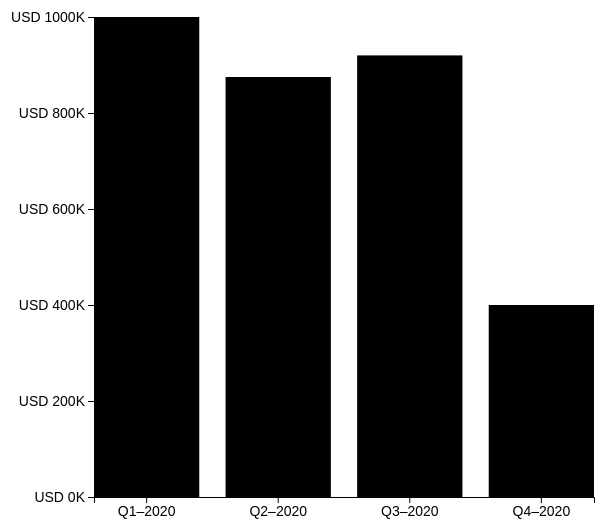
D3 v6 page, settled after 360 driven frames (6 s of simulated time); the page loaded 1 data file(s).



    const width = 1000 
    const height = 600 
    let margin = {"top": 20, "right": 20, "bottom": 100, "left": 100};
    const graphWidth = width - margin.left - margin.right
    const graphHeight = height - margin.top - margin.bottom
    // console.log(graphWidth, graphHeight); // show the height and width 

    const svg = d3.select(".canvas")
                .append("svg")
                .attr("width",width)
                .attr("height",height)
    
    const graph = svg.append("g")
                    .attr("width",graphWidth)
                    .attr("height",graphHeight)
                    .attr("transform",`translate(${margin.left},${margin.top})`)
    
    const gXAxis = graph.append("g")
                    .attr("transform",`translate(0,${graphHeight})`)
    
    const gYAxis = graph.append("g")

    // add and the X and Y bars and also the read the JSON file 
    d3.json("./barchart_data.json").then(data => {
        // console.log(data);
        const y = d3.scaleLinear()
                    .domain([0,d3.max(data , d => d.Amount)])
                    .range([graphHeight, 0])
        
        const x = d3.scaleBand()
                    .domain(data.map(item => item.Period))
                    .range([0,500])
                    .paddingInner(0.2)
                    // .paddingOunter(0.2)
        
        const rect3d = graph.selectAll('rect').data(data)

        // add the custom rect 

        // rect3d.attr("width",x.bandwidth)
        //     .attr("class",'bar-rect')
        //     .attr("height",d => graphHeight - y(d.Amount))
        //     .attr("x",d => x(d.Period))
        //     .attr("y", d => y(d.Amount))

        
        rect3d.enter()
            .append('rect')
            .attr("class", "forward")
            .attr("width", x.bandwidth)
            .attr("height", d => graphHeight - y(d.Amount))
            .attr("x", d => x(d.Period))
            .attr("y", d => y(d.Amount))
            
            
            
        const xAxis = d3.axisBottom(x)
        const yAxis = d3.axisLeft(y)
                        .ticks(5)
                        .tickFormat(d => `USD ${d/1000}K`)
        
        gXAxis.call(xAxis)
        gYAxis.call(yAxis)

        gXAxis.selectAll("text")
            .style("font-size",14)

        gYAxis.selectAll("text")
            .style("font-size",14)

    })
    



### data: barchart_data.json
[
 {
  "Period": "Q1–2020",
  "Amount": 1000000
 },
 {
  "Period": "Q2–2020",
  "Amount": 875000
 },
 {
  "Period": "Q3–2020",
  "Amount": 920000
 },
 {
  "Period": "Q4–2020",
  "Amount": 400000
 }
]